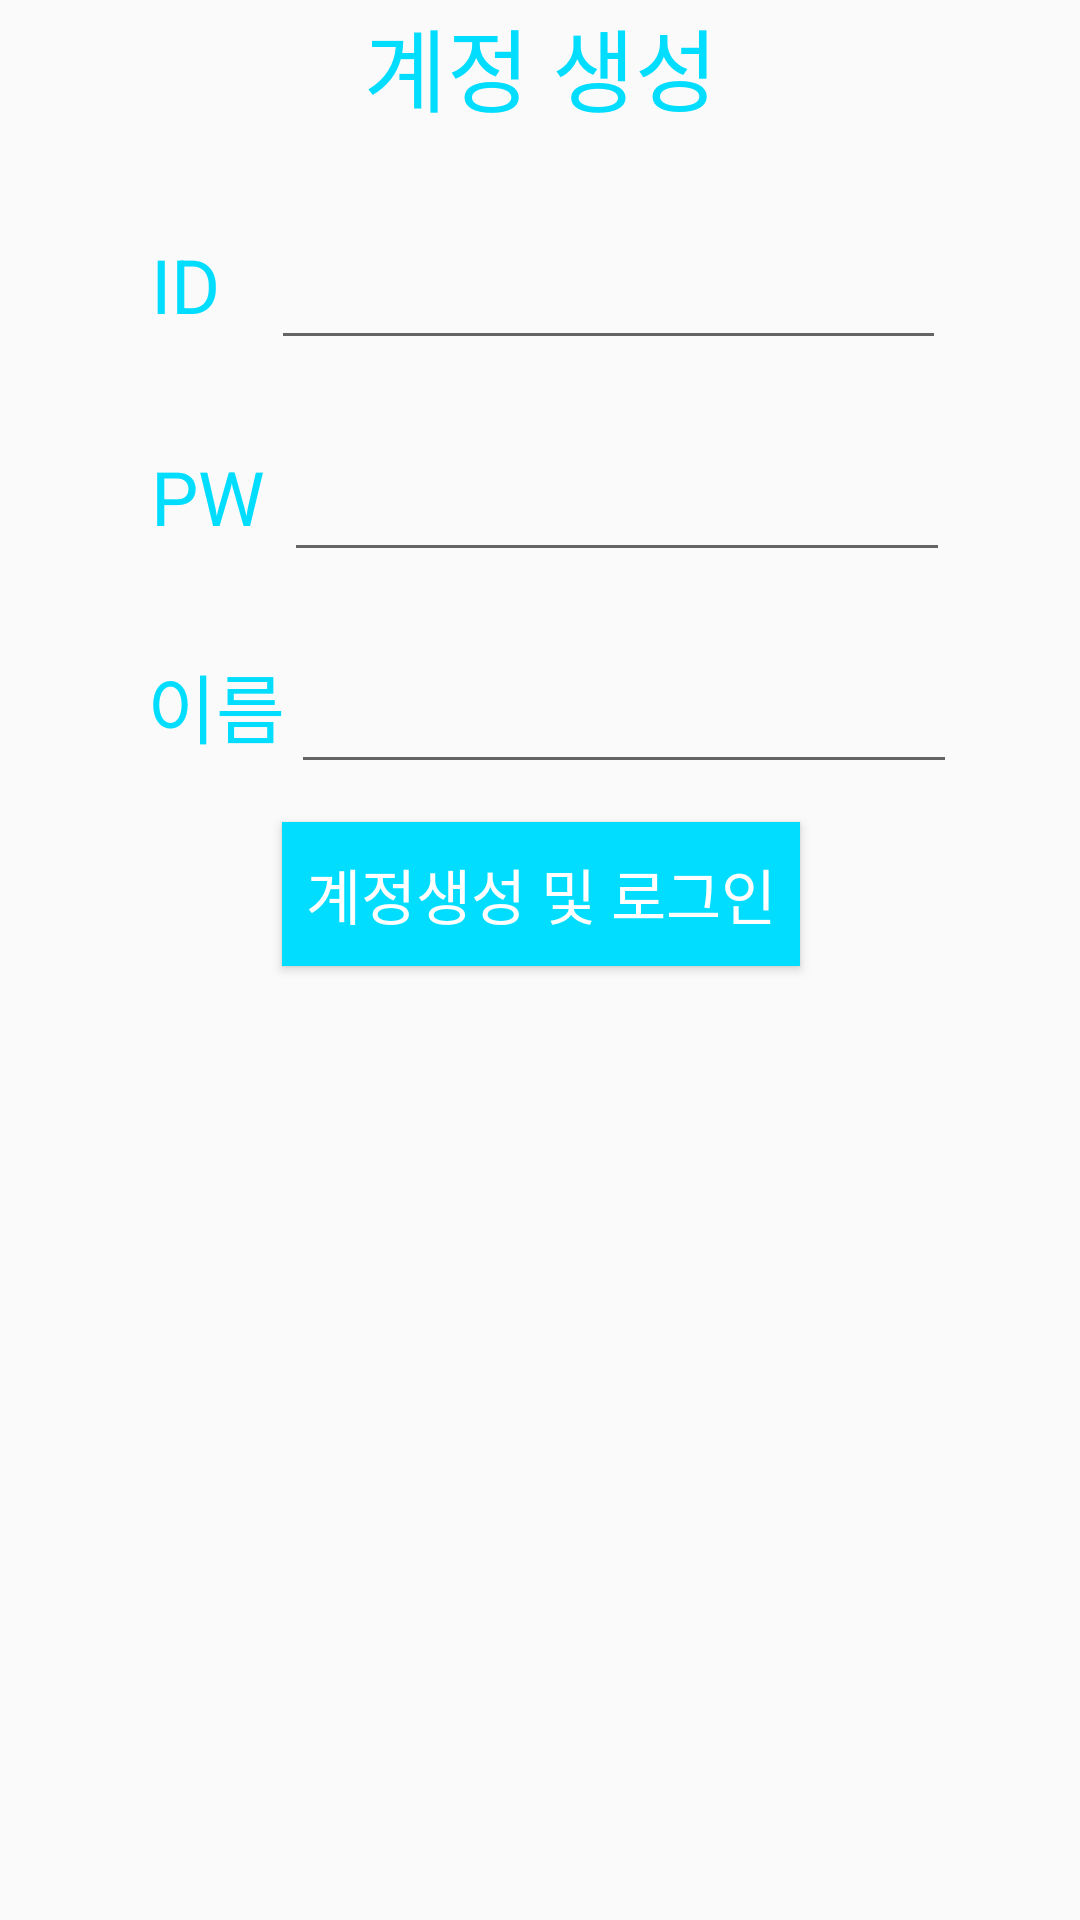

Write the Android layout XML for this screen, with the resource values it uses.
<!-- AndroidManifest.xml: application theme Theme.AppCompat.Light -->
<!-- res/layout/fragment_account_create.xml -->
<?xml version="1.0" encoding="utf-8"?>
<FrameLayout xmlns:android="http://schemas.android.com/apk/res/android"
    xmlns:app="http://schemas.android.com/apk/res-auto"
    xmlns:tools="http://schemas.android.com/tools"
    android:layout_width="match_parent"
    android:layout_height="match_parent"
    tools:context=".AccountCreateFragment">

    

    <android.support.constraint.ConstraintLayout
        android:layout_width="match_parent"
        android:layout_height="match_parent">

        <TextView
            android:id="@+id/textView4"
            android:layout_width="wrap_content"
            android:layout_height="wrap_content"
            android:text="계정 생성"
            android:textColor="@android:color/holo_blue_bright"
            android:textSize="30sp"
            app:layout_constraintBottom_toBottomOf="parent"
            app:layout_constraintEnd_toEndOf="parent"
            app:layout_constraintHorizontal_bias="0.501"
            app:layout_constraintStart_toStartOf="parent"
            app:layout_constraintTop_toTopOf="parent"
            app:layout_constraintVertical_bias="0.0" />

        <TextView
            android:id="@+id/textView2"
            android:layout_width="wrap_content"
            android:layout_height="wrap_content"
            android:text="ID"
            android:textColor="@android:color/holo_blue_bright"
            android:textSize="25sp"
            app:layout_constraintBottom_toBottomOf="parent"
            app:layout_constraintEnd_toEndOf="parent"
            app:layout_constraintHorizontal_bias="0.149"
            app:layout_constraintStart_toStartOf="parent"
            app:layout_constraintTop_toBottomOf="@+id/textView4"
            app:layout_constraintVertical_bias="0.061" />

        <EditText
            android:id="@+id/inputId"
            android:layout_width="225dp"
            android:layout_height="wrap_content"
            android:ems="10"
            android:inputType="textPersonName"
            android:textSize="30sp"
            app:layout_constraintBaseline_toBaselineOf="@+id/textView2"
            app:layout_constraintEnd_toEndOf="parent"
            app:layout_constraintHorizontal_bias="0.278"
            app:layout_constraintStart_toEndOf="@+id/textView2" />

        <TextView
            android:id="@+id/textView3"
            android:layout_width="wrap_content"
            android:layout_height="wrap_content"
            android:text="PW"
            android:textColor="@android:color/holo_blue_bright"
            android:textSize="25sp"
            app:layout_constraintBottom_toBottomOf="parent"
            app:layout_constraintEnd_toEndOf="parent"
            app:layout_constraintHorizontal_bias="0.156"
            app:layout_constraintStart_toStartOf="parent"
            app:layout_constraintTop_toBottomOf="@+id/textView2"
            app:layout_constraintVertical_bias="0.075" />

        <EditText
            android:id="@+id/inputPw"
            android:layout_width="222dp"
            android:layout_height="53dp"
            android:ems="10"
            android:inputType="textPassword"
            android:textSize="25sp"
            app:layout_constraintBaseline_toBaselineOf="@+id/textView3"
            app:layout_constraintEnd_toEndOf="parent"
            app:layout_constraintHorizontal_bias="0.126"
            app:layout_constraintStart_toEndOf="@+id/textView3" />

        <TextView
            android:id="@+id/textView7"
            android:layout_width="wrap_content"
            android:layout_height="wrap_content"
            android:text="이름"
            android:textColor="@android:color/holo_blue_bright"
            android:textSize="25sp"
            app:layout_constraintBottom_toBottomOf="parent"
            app:layout_constraintEnd_toEndOf="parent"
            app:layout_constraintHorizontal_bias="0.156"
            app:layout_constraintStart_toStartOf="parent"
            app:layout_constraintTop_toBottomOf="@+id/textView3"
            app:layout_constraintVertical_bias="0.082" />

        <EditText
            android:id="@+id/inputName"
            android:layout_width="222dp"
            android:layout_height="53dp"
            android:ems="10"
            android:inputType="textPersonName"
            android:textSize="25sp"
            app:layout_constraintBaseline_toBaselineOf="@+id/textView7"
            app:layout_constraintEnd_toEndOf="parent"
            app:layout_constraintHorizontal_bias="0.05"
            app:layout_constraintStart_toEndOf="@+id/textView7" />

        <Button
            android:id="@+id/cteateAccBtn"
            android:layout_width="wrap_content"
            android:layout_height="wrap_content"
            android:background="@android:color/holo_blue_bright"
            android:paddingLeft="8dp"
            android:paddingRight="8dp"
            android:text="계정생성 및 로그인"
            android:textColor="@android:color/background_light"
            android:textSize="20sp"
            app:layout_constraintBottom_toBottomOf="parent"
            app:layout_constraintEnd_toEndOf="parent"
            app:layout_constraintHorizontal_bias="0.502"
            app:layout_constraintStart_toStartOf="parent"
            app:layout_constraintTop_toBottomOf="@+id/inputName"
            app:layout_constraintVertical_bias="0.038" />

    </android.support.constraint.ConstraintLayout>
</FrameLayout>
<!-- resources referenced by this layout -->
<resources>

</resources>
